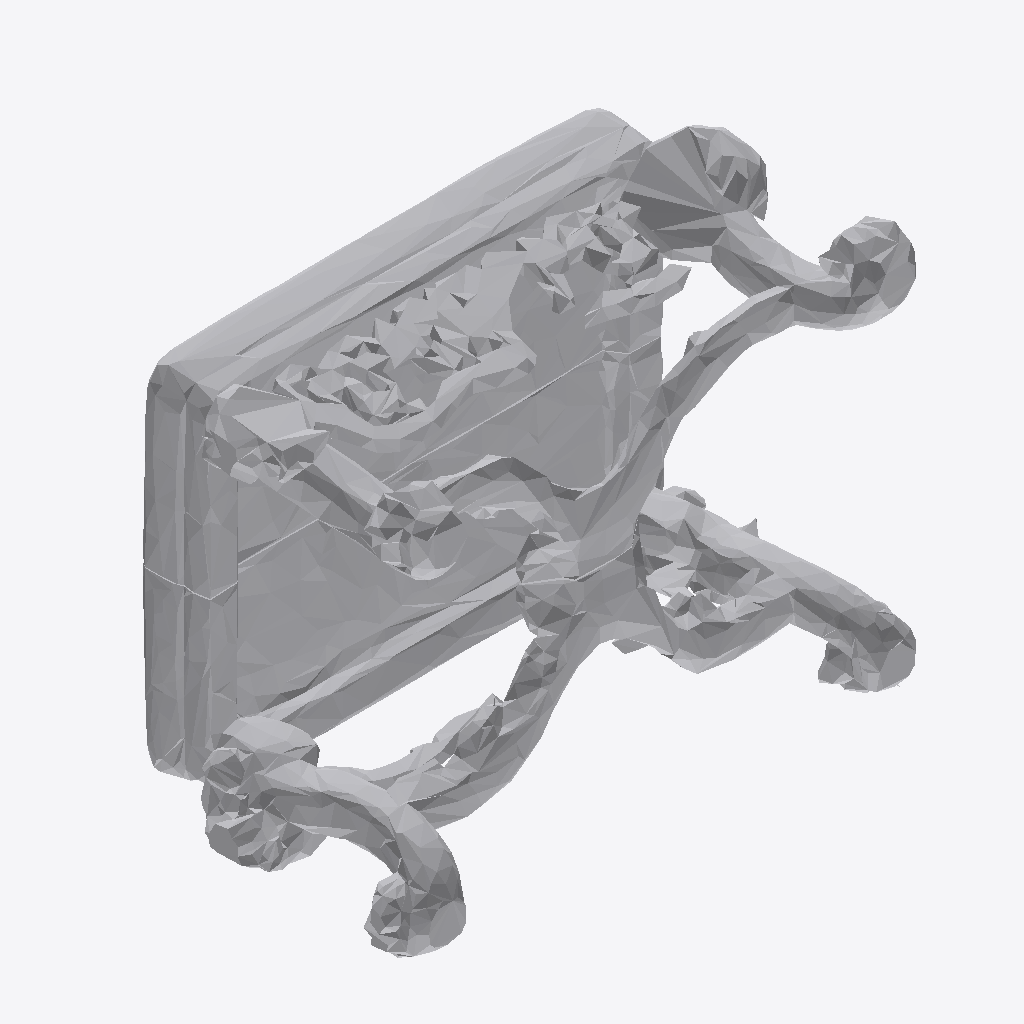
Isometric view of an IFC building model (IFC-SPF (STEP), schema IFC4, length unit metre), seen from the south-west, elements coloured by IFC class: 1 other element (light grey).
Extent 1.9 m × 1.2 m × 1.4 m (x, y, z). Storeys (1): Ground Floor at 0.00 m. Elements (1): 1 IfcFurniture.

HEADER;
FILE_DESCRIPTION(('ViewDefinition [CoordinationView]'),'2;1');
FILE_NAME('','2026-07-12T13:06:16',(''),(''),'IfcOpenShell 0.8.0','IfcOpenShell 0.8.0','');
FILE_SCHEMA(('IFC4'));
ENDSEC;
DATA;
#17=IFCPROJECT('0aQk3Tj2DCefo0Zx2JPlC5',#5,'Office Project',$,$,$,$,(#15),#10);
#20=IFCSITE('1a4jU3IIL5gBZeo2jyxGuC',#5,'Site',$,$,#19,$,$,.ELEMENT.,$,$,$,$,$);
#22=IFCBUILDING('15W3Au3Of6DAvEa7zLJCie',#5,'Building',$,$,#21,$,$,.ELEMENT.,$,$,$);
#24=IFCBUILDINGSTOREY('32JEJNJ9jCFhU8X3YABfre',#5,'Ground Floor',$,$,#23,$,$,.ELEMENT.,0.0);
#35=IFCFURNITURE('1gg$ySDpHF1P6QFFkTwssp',#5,'list06_stool',$,$,#34,#31,$,$);
ENDSEC;
